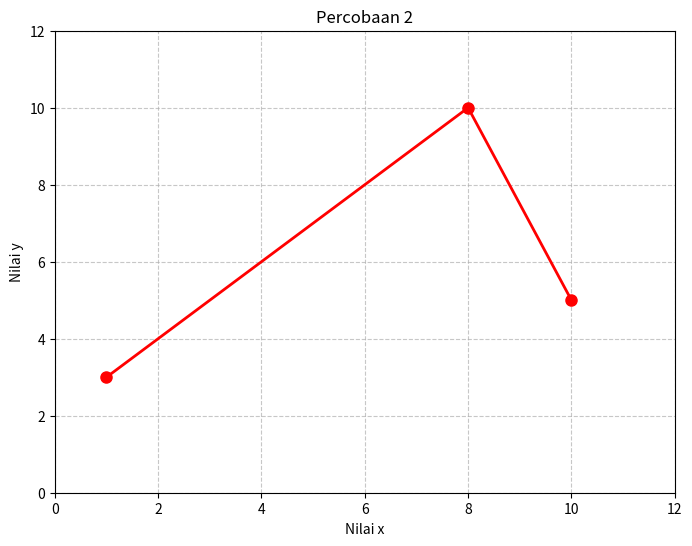

Recreate this plot in Python.
import numpy as np
import matplotlib.pyplot as plt

xpoints = np.array([1, 8, 10])
ypoints = np.array([3, 10, 5])

# Menambah variasi:
plt.figure(figsize=(8, 6))  # Menambahkan ukuran figur yang lebih besar
plt.plot(xpoints, ypoints, color='red', marker='o', linestyle='-', linewidth=2, markersize=8)  # Menambahkan marker, corak, lebar garis, dan ukuran marker
plt.xlim([0, 12])  # Mengubah batas sumbu x
plt.ylim([0, 12])  # Mengubah batas sumbu y
plt.title('Percobaan 2')  # Menambahkan judul
plt.xlabel('Nilai x')  # Menambahkan label sumbu x
plt.ylabel('Nilai y')  # Menambahkan label sumbu y
plt.grid(True, linestyle='--', alpha=0.7)  # Menambahkan grid dengan garis putus-putus dan transparansi

# Menampilkan plot
plt.show()